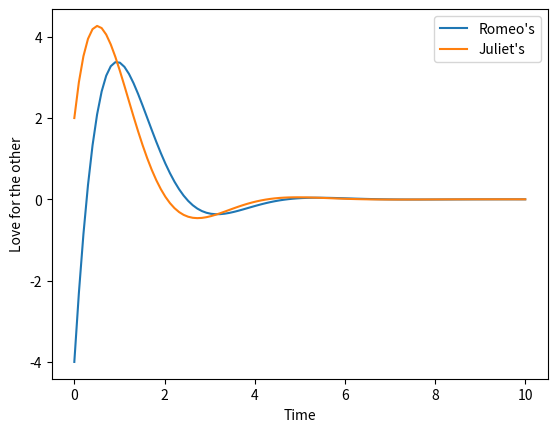

Here is the Python script that generated this plot:
import numpy as np
from scipy.integrate import odeint
import matplotlib.pyplot as plt
import math
###################################################
pi = math.pi
a = -3
b = 3
c = -2
d = 1
R0 = -4
J0 = 2
def delta(a,b,c,d):
    return pow((a + d), 2) - 4 * (a * d - b * c)
def lamda(a,b,c,d):
    deltaValue = delta(a,b,c,d)
    if deltaValue > 0 :
        deltaSqrt = math.sqrt(deltaValue)
        lamda1 = (a + b - deltaSqrt) / 2
        lamda2 = (a + b + deltaSqrt) / 2
        return [lamda1 , lamda2]
    elif deltaValue == 0 :
        x = ( a + d ) / 2
        return x
    else :
        deltaValue = abs(deltaValue)
        deltaSqrt = math.sqrt(deltaValue)
        a1 = ( a + d ) / 2
        b1 = deltaSqrt / 2
        return [ a1, b1]
def Fxy(a,b,c,d,R0,J0 ,k1,k2):
    a1 = 1 ; b1 = 1 ; c1 = R0
    a2 = (k1 - a) ; b2 = (k2 - a) ; c2 = b * J0
    D = a1 * b2 - a2 * b1
    Dx = c1 * b2 - c2 * b1
    Dy = a1 * c2 - a2 * c1
    return [Dx / D, Dy / D]
def Fxy2(a,b,c,d,R0,J0 ,k):
    a1 = 1 ; b1 = 0 ; c1 = R0
    a2 = (k - a) ; b2 = (1 - a) ; c2 = b * J0
    D = a1 * b2 - a2 * b1
    Dx = c1 * b2 - c2 * b1
    Dy = a1 * c2 - a2 * c1
    return [Dx / D, Dy / D]
def Fxy3(a,b, R0,J0 , m, n):
    c1 = R0
    c2 = ((b * J0) - ((m - a ) * R0)) / n
    return [c1, c2]
def fR(t,a,b,c,d,R0,J0):
    deltaValue = delta(a,b,c,d)
    if deltaValue > 0:
        k1 = lamda(a,b,c,d)[0]
        k2 = lamda(a,b,c,d)[1]
        c1 = Fxy( a, b, c, d, R0, J0, k1, k2 )[0]
        c2 = Fxy( a, b, c, d, R0, J0, k1, k2 )[1]
        R = c1 * math.exp(k1 * t) + c2 * math.exp(k2 * t) 
        # print("k1 = " + str(k1)) 
        # print("k2 = " + str(k2)) 
        # print("c1 = " + str(c1)) 
        # print("c2 = " + str(c2)) 
        return R
    elif deltaValue == 0:
        k = lamda(a,b,c,d)
        c1 = R0
        c2 = Fxy( a, b, c, d, R0, J0, k)[1]
        R = c1 * math.exp(k * t) + c2 * math.exp(k * t) 
        # print("k1 = k2 = " + str(k)) 
        # print("c1 = " + str(c1)) 
        # print("c2 = " + str(c2)) 
        return R
    else :
        m = lamda(a,b,c,d)[0]
        n = lamda(a,b,c,d)[1]
        c1 = Fxy3(a,b, R0,J0 , m, n)[0]
        c2 = Fxy3(a,b, R0,J0 , m, n)[1]
        R = math.exp(m * t) * (c1 * math.cos((n * t)) + c2 * math.sin((n * t)))
        # print("k1 = " + str(m) + " +/- " + str(n)+"i") 
        # print("c1 = " + str(c1)) 
        # print("c2 = " + str(c2)) 
        return R
def fJ(t,a,b,c,d,R0,J0):
    deltaValue = delta(a,b,c,d)
    if deltaValue > 0:
        k1 = lamda(a,b,c,d)[0]
        k2 = lamda(a,b,c,d)[1]
        c1 = Fxy( a, b, c, d, R0, J0, k1, k2 )[0]
        c2 = Fxy( a, b, c, d, R0, J0, k1, k2 )[1]
        R = fR(t,a,b,c,d,R0,J0)
        dRdt = c1 * k1 * math.exp(k1 * t) + c2 * k2 * math.exp(k2 * t)
        J = (1 / b) * (dRdt - a * R) 
        return J
    elif deltaValue == 0:
        k = lamda(a,b,c,d)
        c1 = R0
        c2 = Fxy( a, b, c, d, R0, J0, k)[1]
        R = fR(t,a,b,c,d,R0,J0)
        dRdt = c1 * k * math.exp(k * t) + c2 * k * math.exp(k * t)
        J = (1 / b) * (dRdt - a * R)
        return J
    else :
        m = lamda(a,b,c,d)[0]
        n = lamda(a,b,c,d)[1]
        c1 = Fxy3(a,b, R0,J0 , m, n)[0]
        c2 = Fxy3(a,b, R0,J0 , m, n)[1]
        R = fR(t,a,b,c,d,R0,J0)
        dRdt = m * math.exp(m * t) * (c1 * math.cos((n * t)) + c2 * math.sin((n * t))) + math.exp(m * t) * (- (c1 * n * math.sin((n * t))) + (c2 * n * math.cos((n * t))))
        J = (1 / b) * ( dRdt - a * R ) 
        return J
###########################################
t = np.linspace(0, 10, 100)
Rt = np.vectorize(fR)
Jt = np.vectorize(fJ)
plt.plot(t,Rt(t,a,b,c,d,R0,J0))
plt.plot(t,Jt(t,a,b,c,d,R0,J0))
plt.xlabel("Time")
plt.ylabel("Love for the other")
plt.legend(["Romeo's","Juliet's"])
plt.show()